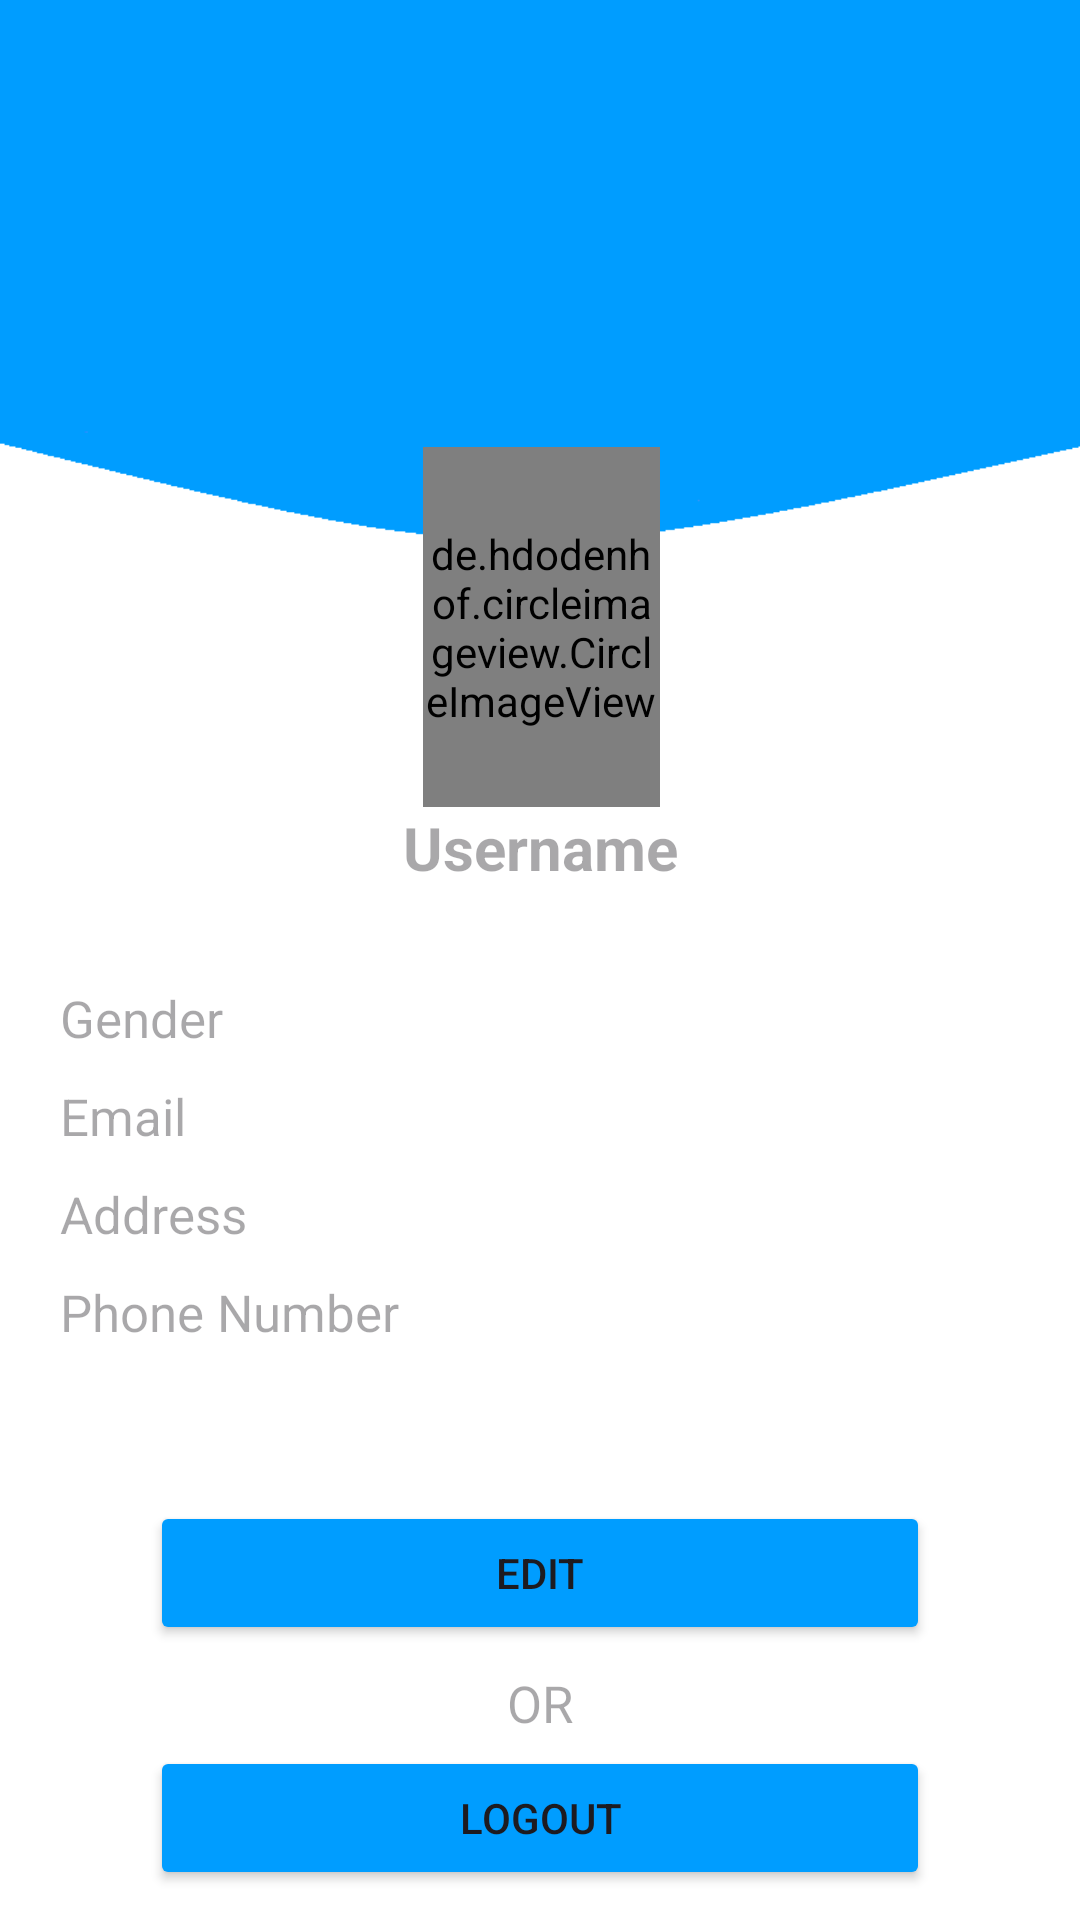

Layout XML and referenced resources for this Android screen:
<!-- AndroidManifest.xml: application theme Theme.DB_Auth -->
<!-- res/layout/fragment_profile.xml -->
<?xml version="1.0" encoding="utf-8"?>
<RelativeLayout xmlns:android="http://schemas.android.com/apk/res/android"
    xmlns:tools="http://schemas.android.com/tools"
    android:layout_width="match_parent"
    android:layout_height="match_parent"
    xmlns:app="http://schemas.android.com/apk/res-auto"
    android:background="@drawable/profile_bg1"
    tools:context=".Fragments.ProfileFragment">


    <de.hdodenhof.circleimageview.CircleImageView
        android:id="@+id/imgProfileImage"
        android:layout_width="130dp"
        android:layout_height="120dp"
        android:layout_alignParentStart="true"
        android:layout_alignParentTop="true"
        android:layout_alignParentEnd="true"
        android:layout_gravity="center"
        android:layout_marginStart="141dp"
        android:layout_marginTop="149dp"
        android:layout_marginEnd="140dp"
        android:src="@drawable/ic_launcher_background"
        app:civ_border_width="0dp" />

    <TextView
        android:id="@+id/tvUserName"
        android:layout_width="match_parent"
        android:layout_height="wrap_content"
        android:layout_below="@+id/imgProfileImage"
        android:layout_gravity="center"
        android:layout_marginTop="0dp"
        android:gravity="center"
        android:hint="@string/username"
        android:textColor="@color/black"
        android:textSize="20sp"
        android:textStyle="bold" />



    <LinearLayout
        android:id="@+id/linearLayout"
        android:layout_width="match_parent"
        android:layout_height="wrap_content"
        android:layout_below="@+id/tvUserName"
        android:layout_marginStart="20dp"
        android:layout_marginTop="32dp"
        android:layout_marginEnd="20dp"
        android:orientation="vertical">

        <TextView
            android:id="@+id/tvGender"
            android:layout_width="match_parent"
            android:layout_height="wrap_content"
            android:hint="@string/gender"
            android:textColor="@color/black"
            android:textSize="17sp" />

        <TextView
            android:id="@+id/tvEmail"
            android:layout_width="match_parent"
            android:layout_height="wrap_content"
            android:hint="@string/email"
            android:layout_marginTop="@dimen/dim_10"
            android:textColor="@color/black"
            android:textSize="17sp" />

        <TextView
            android:id="@+id/tvAddress"
            android:layout_width="match_parent"
            android:layout_height="wrap_content"
            android:layout_marginTop="@dimen/dim_10"
            android:hint="@string/address"
            android:textColor="@color/black"
            android:textSize="17sp" />

        <TextView
            android:id="@+id/tvPhoneNumber"
            android:layout_width="match_parent"
            android:layout_height="wrap_content"
            android:layout_marginTop="@dimen/dim_10"
            android:hint="@string/phone"

            android:textColor="@color/black"
            android:textSize="17sp" />

    </LinearLayout>

    <Button
        android:id="@+id/btnEdit"
        android:layout_width="match_parent"
        android:layout_height="wrap_content"
        android:layout_above="@+id/tvOr"
        android:layout_marginStart="50dp"
        android:layout_marginEnd="50dp"
        android:layout_marginBottom="8dp"
        android:backgroundTint="@color/app_theme"
        android:elevation="5dp"
        android:text="@string/edit"
        app:cornerRadius="10dp" />

    <TextView
        android:id="@+id/tvOr"
        android:layout_width="match_parent"
        android:layout_height="wrap_content"
        android:hint="OR"
        android:textColor="@color/black"
        android:textSize="17sp"
        android:layout_alignParentBottom="true"
        android:layout_above="@+id/btnLogout"
        android:layout_marginBottom="@dimen/dim_61"
        android:gravity="center_horizontal"
        />

    <Button
        android:id="@+id/btnLogout"
        android:layout_width="match_parent"
        android:layout_height="wrap_content"
        android:text="@string/logout"
        android:layout_alignParentBottom="true"
        android:layout_marginStart="50dp"
        android:layout_marginEnd="50dp"
        android:layout_marginBottom="10dp"
        android:backgroundTint="@color/app_theme"
        android:elevation="5dp"
        app:cornerRadius="10dp" />

</RelativeLayout>
<!-- resources referenced by this layout -->
<resources>
  <color name="app_theme">#009dff</color>
  <color name="black">#FF000000</color>
  <dimen name="dim_10">10dp</dimen>
  <dimen name="dim_61">61dp</dimen>
  <!-- drawable profile_bg1: png bitmap (drawable, 6969 bytes) -->
  <string name="address">Address</string>
  <string name="edit">Edit</string>
  <string name="email">Email</string>
  <string name="gender">Gender</string>
  <string name="logout">Logout</string>
  <string name="phone">Phone Number</string>
  <string name="username">Username</string>
  <style name="Theme.DB_Auth" parent="Base.Theme.DB_Auth" />
  <style name="Base.Theme.DB_Auth" parent="Theme.Material3.DayNight.NoActionBar">
          
          
      </style>
</resources>
